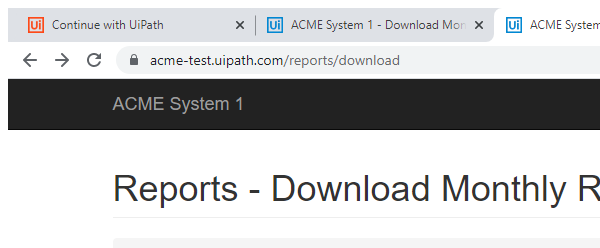
Task: GenerateYearlyReport_PerformerBot
Workflow: System1_NavigateTo_MonthlyReport

Step 1: Attach Browser ACME System1 in window '*ACME System 1*' (chrome.exe)
